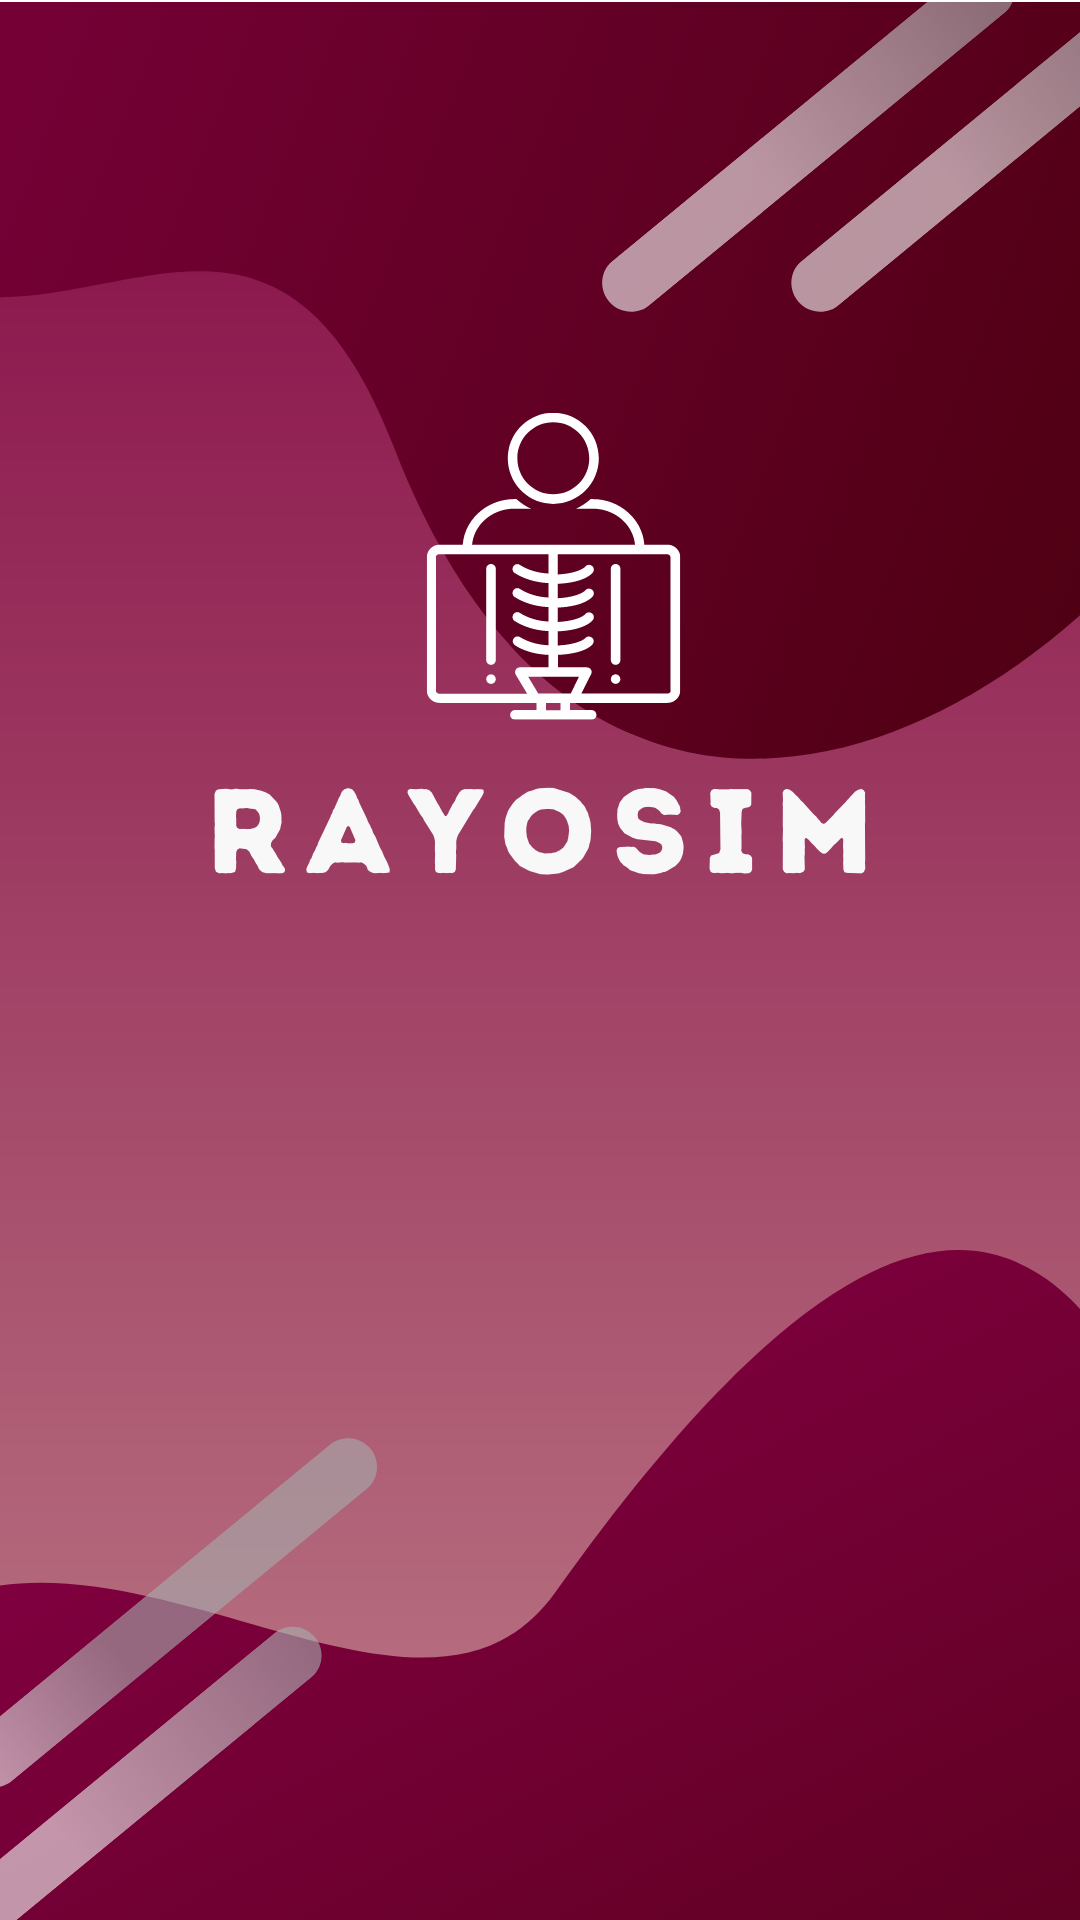

Produce the Android XML layout that renders to this screen, including the resource entries it uses.
<!-- AndroidManifest.xml: application theme Theme.Rayosim -->
<!-- res/layout/activity_main.xml -->
<?xml version="1.0" encoding="utf-8"?>
<androidx.constraintlayout.widget.ConstraintLayout xmlns:android="http://schemas.android.com/apk/res/android"
    xmlns:app="http://schemas.android.com/apk/res-auto"
    xmlns:tools="http://schemas.android.com/tools"
    android:layout_width="match_parent"
    android:layout_height="match_parent"
    tools:context=".MainActivity">

    <ImageView
        android:id="@+id/imageView3"
        android:layout_width="0dp"
        android:layout_height="731dp"
        app:layout_constraintBottom_toBottomOf="parent"
        app:layout_constraintEnd_toEndOf="parent"
        app:layout_constraintStart_toStartOf="parent"
        app:layout_constraintTop_toTopOf="parent"
        app:srcCompat="@drawable/portada" />

    <Button
        android:id="@+id/btn_ingreso_operador"
        android:layout_width="wrap_content"
        android:layout_height="wrap_content"
        android:layout_marginStart="129dp"
        android:layout_marginTop="363dp"
        android:layout_marginEnd="132dp"
        android:layout_marginBottom="320dp"
        android:backgroundTint="#610303"
        android:text="ingreso operador"
        app:layout_constraintBottom_toBottomOf="parent"
        app:layout_constraintEnd_toEndOf="parent"
        app:layout_constraintStart_toStartOf="parent"
        app:layout_constraintTop_toTopOf="parent"
        app:rippleColor="#008974" />

    <Button
        android:id="@+id/button6"
        android:layout_width="wrap_content"
        android:layout_height="wrap_content"
        android:layout_marginStart="128dp"
        android:layout_marginTop="438dp"
        android:layout_marginEnd="127dp"
        android:layout_marginBottom="245dp"
        android:backgroundTint="#610303"
        android:text="Nuevo Usuario"
        app:layout_constraintBottom_toBottomOf="parent"
        app:layout_constraintEnd_toEndOf="parent"
        app:layout_constraintStart_toStartOf="parent"
        app:layout_constraintTop_toTopOf="parent" />

</androidx.constraintlayout.widget.ConstraintLayout>
<!-- resources referenced by this layout -->
<resources>
  <!-- drawable portada: png bitmap (drawable, 285959 bytes) -->
  <style name="Theme.Rayosim" parent="Theme.MaterialComponents.DayNight.DarkActionBar">
          
          <item name="colorPrimary">@color/purple_500</item>
          <item name="colorPrimaryVariant">@color/purple_700</item>
          <item name="colorOnPrimary">@color/white</item>
          
          <item name="colorSecondary">@color/teal_200</item>
          <item name="colorSecondaryVariant">@color/teal_700</item>
          <item name="colorOnSecondary">@color/black</item>
          
          <item name="android:statusBarColor" tools:targetApi="l">?attr/colorPrimaryVariant</item>
          
      </style>
  <!-- not gathered from this repository: default colours our renderer supplied (Android Studio template values) -->
  <color name="purple_500">#FF6200EE</color>
  <color name="purple_700">#FF3700B3</color>
  <color name="teal_200">#FF03DAC5</color>
  <color name="teal_700">#FF018786</color>
  <color name="black">#FF000000</color>
  <color name="white">#FFFFFFFF</color>
</resources>
